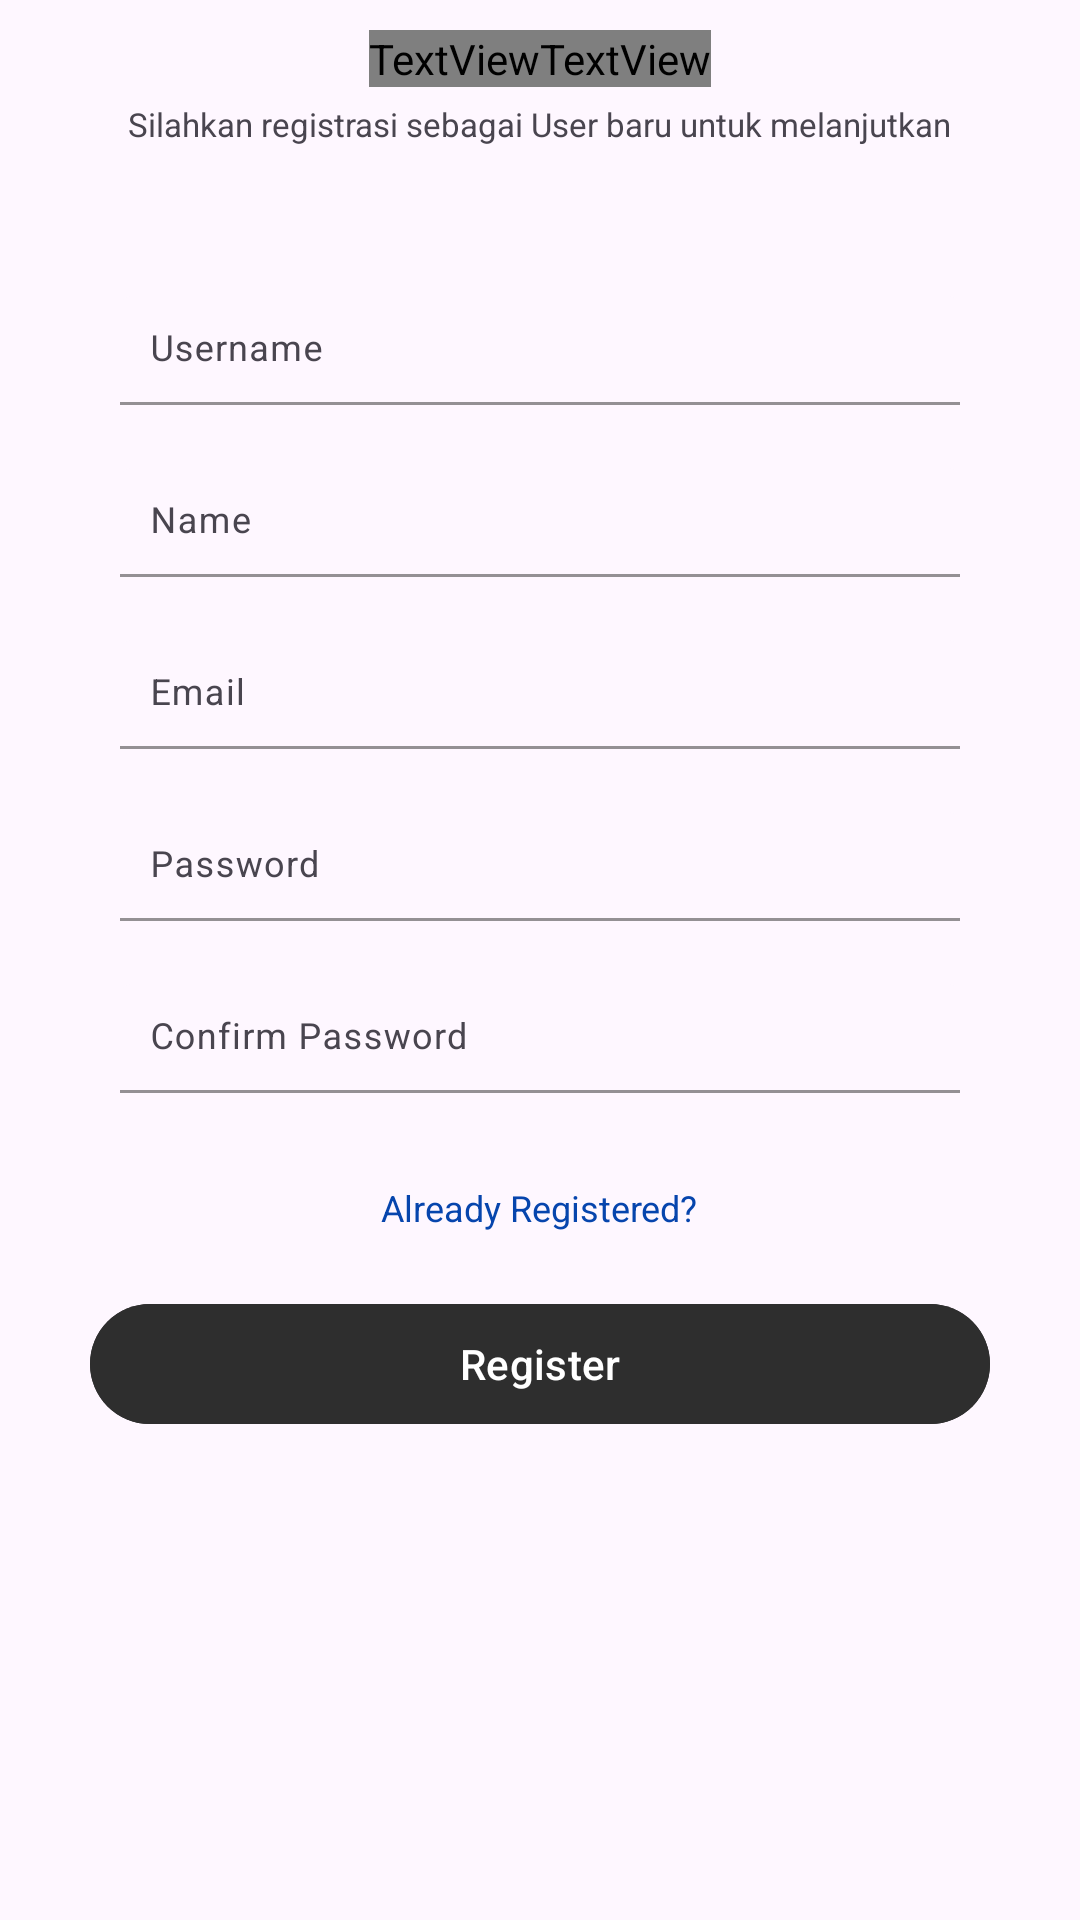

Produce the Android XML layout that renders to this screen, including the resource entries it uses.
<!-- AndroidManifest.xml: application theme Theme.Scheduling_production -->
<!-- res/layout/activity_register.xml -->
<?xml version="1.0" encoding="utf-8"?>
<RelativeLayout xmlns:android="http://schemas.android.com/apk/res/android"
    android:layout_width="match_parent"
    android:layout_height="match_parent"
    xmlns:app="http://schemas.android.com/apk/res-auto"
    android:layout_marginTop="150dp">

    <RelativeLayout
        android:id="@+id/judul_register"
        android:layout_width="match_parent"
        android:layout_height="wrap_content"
        android:layout_marginTop="10dp"
        android:gravity="center_horizontal">
        <TextView
            android:id="@+id/selamat_datang_register"
            android:layout_width="wrap_content"
            android:layout_height="wrap_content"
            android:layout_centerHorizontal="true"
            android:text="WELCOME TO"
            android:textColor="@android:color/black"
            android:textStyle="bold"
            android:textSize="18sp"
            android:fontFamily="@font/inter_variablefont"/>

        <TextView
            android:id="@+id/effiplan"
            android:layout_width="wrap_content"
            android:layout_height="wrap_content"
            android:layout_toEndOf="@id/selamat_datang_register"
            android:text=" EffiPlan"
            android:textColor="@color/ef_dasar"
            android:textStyle="bold"
            android:textSize="18sp"
            android:fontFamily="@font/inter_variablefont"/>

    </RelativeLayout>

    <TextView
        android:id="@+id/login"
        android:layout_below="@id/judul_register"
        android:layout_width="wrap_content"
        android:layout_height="wrap_content"
        android:paddingTop="5dp"
        android:layout_centerHorizontal="true"
        android:text="Silahkan registrasi sebagai User baru untuk melanjutkan"
        android:textSize="11dp" />

    <com.google.android.material.textfield.TextInputLayout
        android:id="@+id/textField_username_register"
        android:layout_width="match_parent"
        android:layout_height="wrap_content"
        android:layout_below="@id/login"
        android:layout_marginStart="40dp"
        android:layout_marginTop="50dp"
        android:layout_marginEnd="40dp"
        android:layout_marginBottom="20dp"
        app:boxBackgroundColor="@null"
        app:boxStrokeColor="@color/teal_200"
        app:boxBackgroundMode="filled"
        app:boxStrokeWidthFocused="2dp">

        <com.google.android.material.textfield.TextInputEditText
            android:id="@+id/field_username_register"
            android:layout_width="match_parent"
            android:layout_height="wrap_content"
            android:hint="Username"
            android:padding="10dp"
            android:textColor="@color/black"
            android:textSize="12dp"/>

    </com.google.android.material.textfield.TextInputLayout>

    <com.google.android.material.textfield.TextInputLayout
        android:id="@+id/textField_name_register"
        android:layout_width="match_parent"
        android:layout_height="wrap_content"
        android:layout_below="@id/textField_username_register"
        android:layout_marginStart="40dp"
        android:layout_marginTop="1dp"
        android:layout_marginEnd="40dp"
        android:layout_marginBottom="20dp"
        app:boxBackgroundColor="@null"
        app:boxStrokeColor="@color/teal_200"
        app:boxBackgroundMode="filled"
        app:boxStrokeWidthFocused="2dp">

        <com.google.android.material.textfield.TextInputEditText
            android:id="@+id/field_name_register"
            android:layout_width="match_parent"
            android:layout_height="wrap_content"
            android:hint="Name"
            android:padding="10dp"
            android:textColor="@color/black"
            android:textSize="12dp"/>

    </com.google.android.material.textfield.TextInputLayout>

    <com.google.android.material.textfield.TextInputLayout
        android:id="@+id/textField_email_register"
        android:layout_width="match_parent"
        android:layout_height="wrap_content"
        android:layout_below="@id/textField_name_register"
        android:layout_marginStart="40dp"
        android:layout_marginTop="1dp"
        android:layout_marginEnd="40dp"
        android:layout_marginBottom="20dp"
        app:boxBackgroundColor="@null"
        app:boxStrokeColor="@color/teal_200"
        app:boxBackgroundMode="filled"
        app:boxStrokeWidthFocused="2dp">

        <com.google.android.material.textfield.TextInputEditText
            android:id="@+id/field_email_register"
            android:layout_width="match_parent"
            android:layout_height="wrap_content"
            android:hint="Email"
            android:padding="10dp"
            android:textColor="@color/black"
            android:textSize="12dp"/>

    </com.google.android.material.textfield.TextInputLayout>


    <com.google.android.material.textfield.TextInputLayout
        android:id="@+id/textField_pass_register"
        android:layout_width="match_parent"
        android:layout_height="wrap_content"
        android:layout_below="@id/textField_email_register"
        android:layout_marginStart="40dp"
        android:layout_marginTop="1dp"
        android:layout_marginEnd="40dp"
        android:layout_marginBottom="20dp"
        app:boxBackgroundColor="@null"
        app:boxStrokeColor="@color/teal_200"
        app:boxBackgroundMode="filled"
        app:boxStrokeWidthFocused="2dp">

        <com.google.android.material.textfield.TextInputEditText
            android:id="@+id/field_pass_register"
            android:layout_width="match_parent"
            android:layout_height="wrap_content"
            android:hint="Password"
            android:padding="10dp"
            android:textColor="@color/black"
            android:textSize="12dp"/>

    </com.google.android.material.textfield.TextInputLayout>

    <com.google.android.material.textfield.TextInputLayout
        android:id="@+id/textField_Cpass_register"
        android:layout_width="match_parent"
        android:layout_height="wrap_content"
        android:layout_below="@id/textField_pass_register"
        android:layout_marginStart="40dp"
        android:layout_marginTop="1dp"
        android:layout_marginEnd="40dp"
        android:layout_marginBottom="20dp"
        app:boxBackgroundColor="@null"
        app:boxStrokeColor="@color/teal_200"
        app:boxBackgroundMode="filled"
        app:boxStrokeWidthFocused="2dp">

        <com.google.android.material.textfield.TextInputEditText
            android:id="@+id/field_Cpass_register"
            android:layout_width="match_parent"
            android:layout_height="wrap_content"
            android:hint="Confirm Password"
            android:padding="10dp"
            android:textColor="@color/black"
            android:textSize="12dp"/>

    </com.google.android.material.textfield.TextInputLayout>

    <TextView
        android:id="@+id/registered"
        android:layout_width="wrap_content"
        android:layout_height="wrap_content"
        android:layout_marginTop="10dp"
        android:layout_below="@+id/textField_Cpass_register"
        android:layout_centerHorizontal="true"
        android:text="Already Registered?"
        android:textColor="@color/link"
        android:textSize="12sp"
        android:clickable="true"
        android:focusable="true"/>

    <com.google.android.material.button.MaterialButton
        android:id="@+id/btn_regsitered"
        style="@style/BtnLogin"
        android:text="Register"
        android:backgroundTint="@color/dark_grey"
        android:layout_below="@id/registered"
        android:layout_marginTop="20dp"
        android:layout_centerHorizontal="true"/>

</RelativeLayout>
<!-- resources referenced by this layout -->
<resources>
  <color name="black">#FF000000</color>
  <color name="dark_grey">#2E2E2E</color>
  <color name="ef_dasar">#E32020</color>
  <color name="link">#0645AD</color>
  <color name="teal_200">#FF03DAC5</color>
  <style name="BtnLogin">
          <item name="android:layout_width">match_parent</item>
          <item name="android:layout_height">wrap_content</item>
          <item name="android:layout_marginStart">30dp</item>
          <item name="android:layout_marginEnd">30dp</item>
          <item name="android:textColor">@color/white</item>
          <item name="backgroundTint">@color/dark_grey</item>
      </style>
  <style name="Theme.Scheduling_production" parent="Base.Theme.Scheduling_production" />
  <color name="white">#FFFFFFFF</color>
  <style name="Base.Theme.Scheduling_production" parent="Theme.Material3.DayNight.NoActionBar">
          
          
      </style>
</resources>
